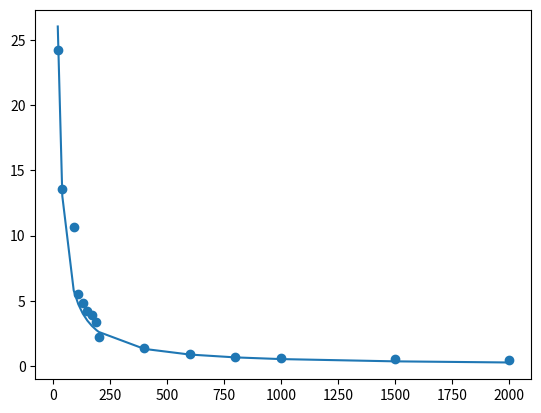

The script that saved this image:
# hyperbola.py

import numpy as np
import matplotlib.pyplot as plt

x = np.array([20,40,90,110,130,150,170,190,200,400,600,800,1000,1500,2000])
y = np.array([24.2083,13.5833,10.6667,5.5000,4.7917,4.2500,3.8750,3.3333,2.2525,1.3460,0.8928,0.7071,0.6389,0.5143,0.4476])
plt.scatter(x, y)

k = 521
y1 = k/x
plt.plot(x, y1)
plt.show()
print(y1)

best_k = 500
least_sse = 10000
for k in range(500,550):
	y1 = k/x
	sse = sum((y - y1) ** 2)
	if sse < least_sse:
		least_sse = sse
		best_k = k
print(best_k)
print(least_sse)

'''
Wikipedia gives this equation  y = k/x
The Dutch fellow on youtube uses this equation: y=(m*x)/(k+x)

26.05       
13.025       
5.78888889  
4.73636364  
4.00769231  
3.47333333
3.06470588  
2.74210526  
2.605       
1.3025      
0.86833333  
0.65125
0.521       
0.34733333  
0.2605

'''

